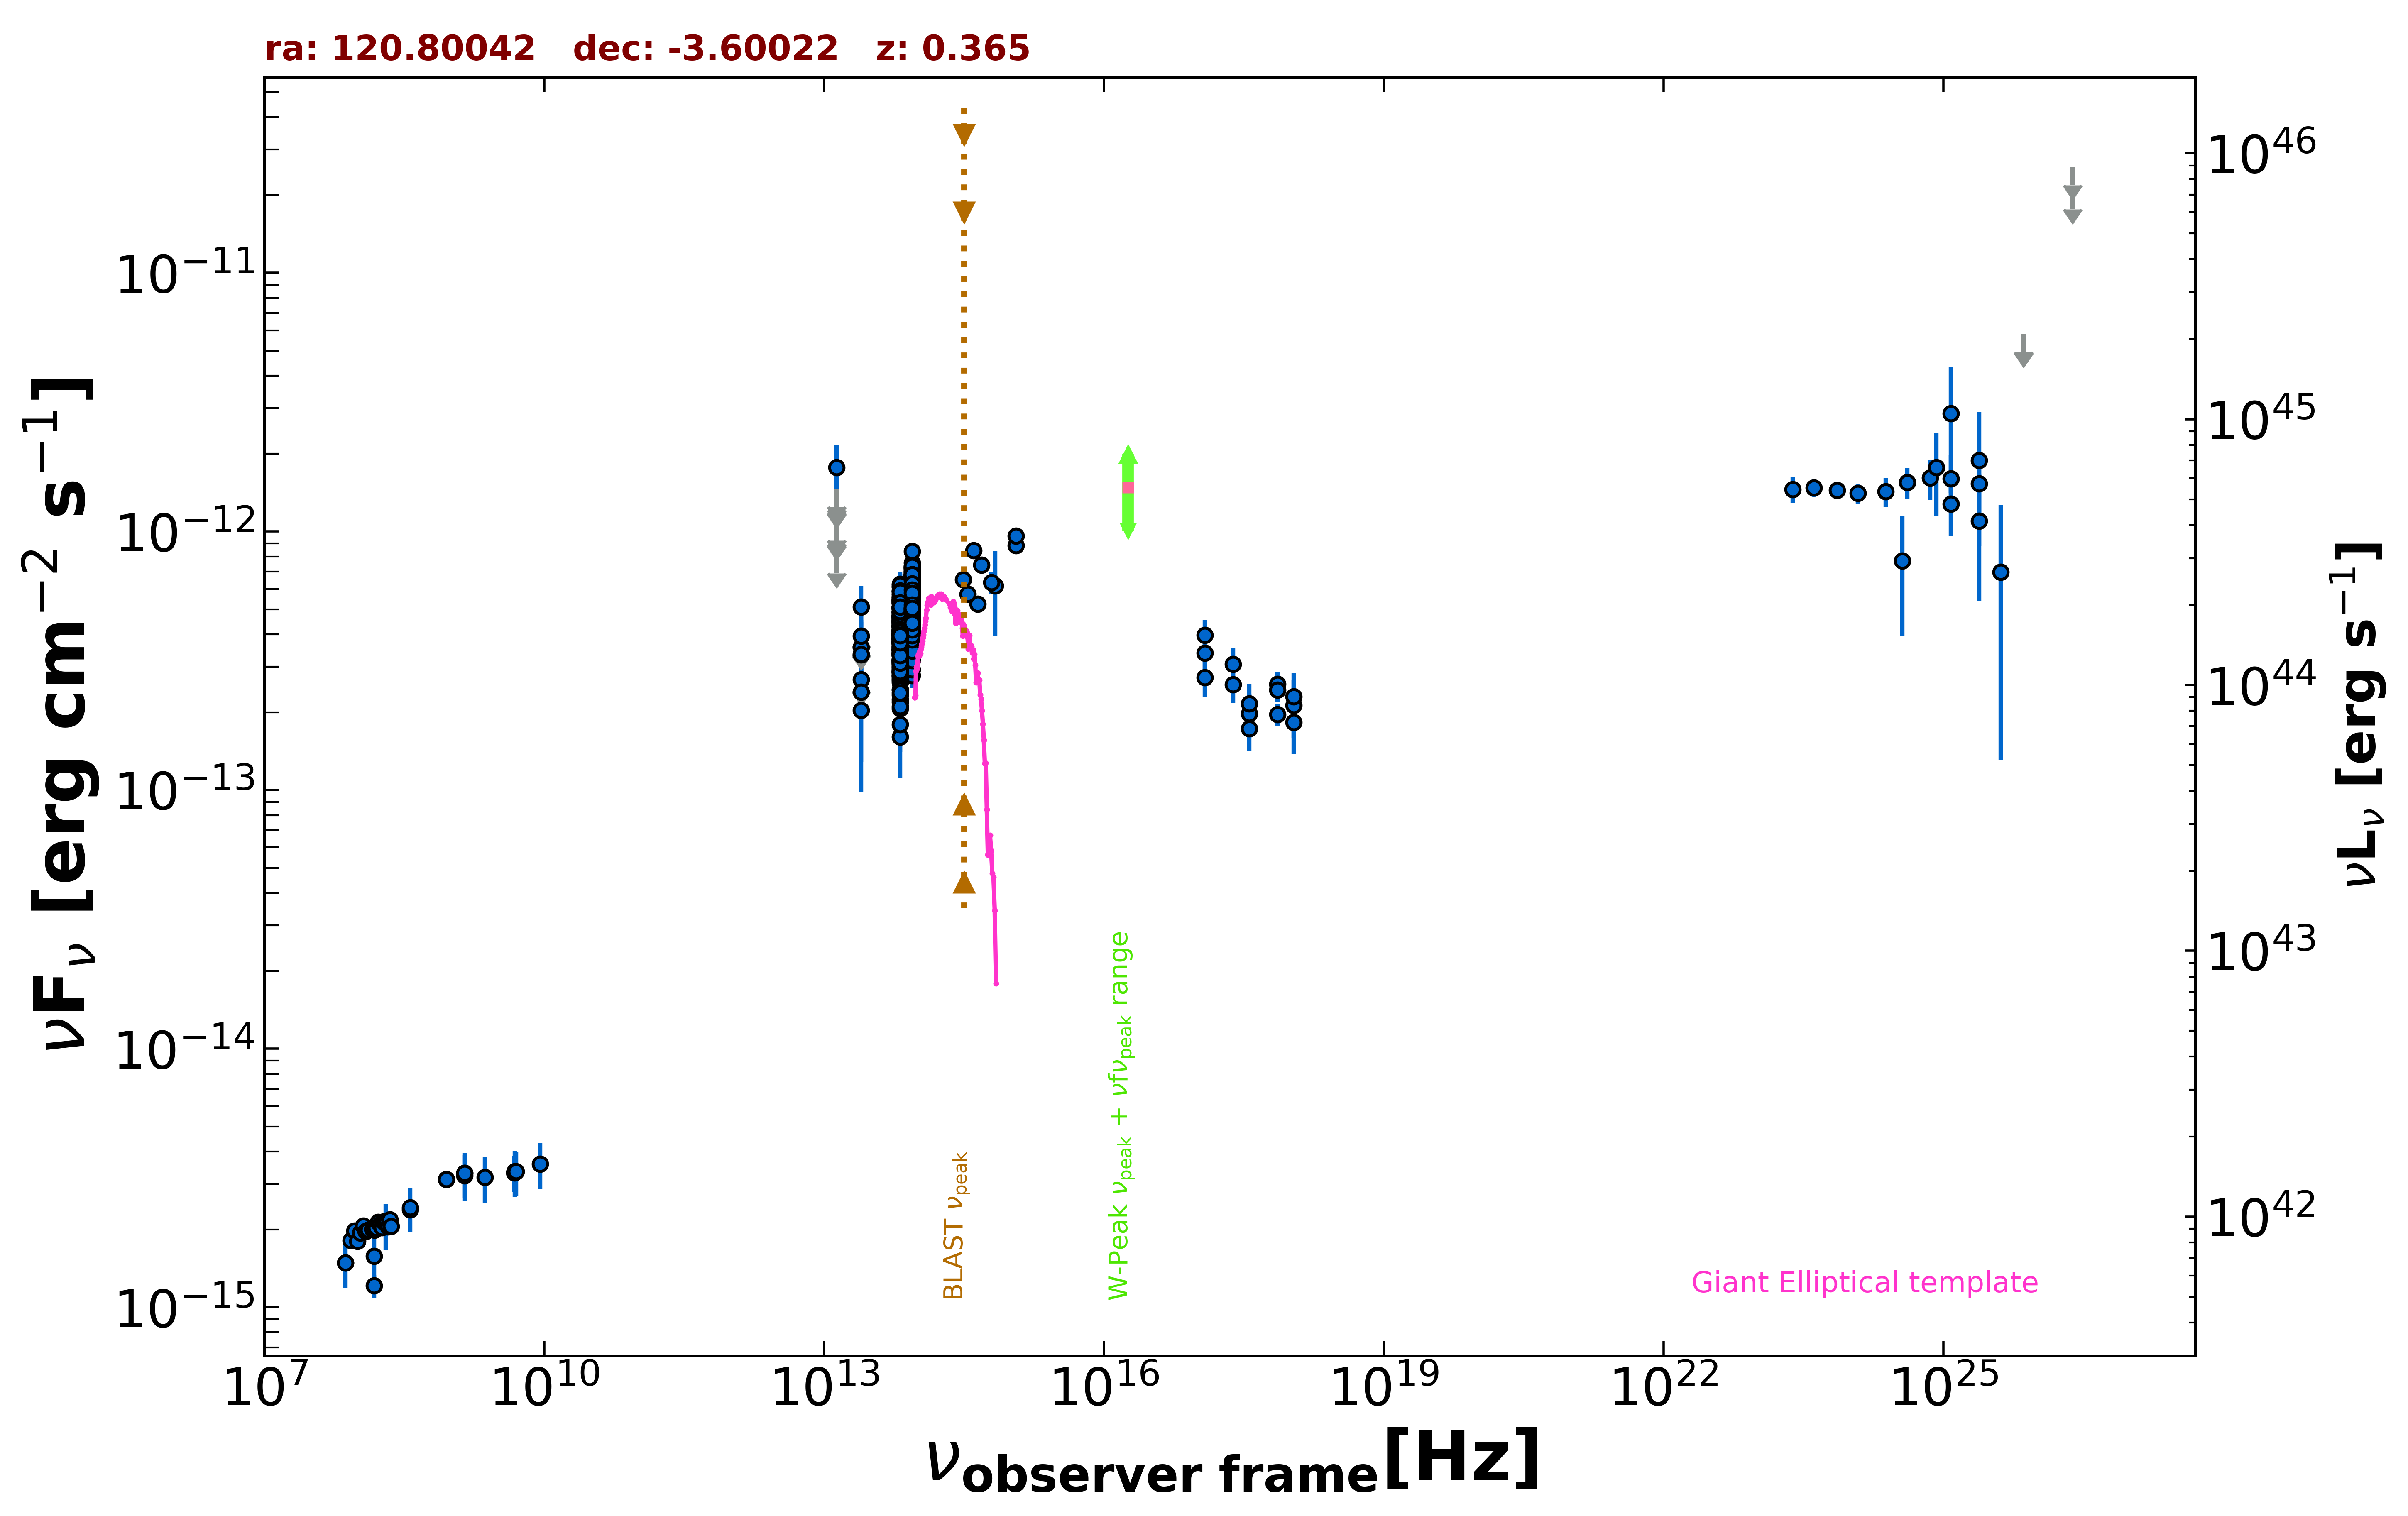

Data behind this chart, as committed beside it:
freq., flux, err_flux, MJD_start, MJD_end, flag, catalog, reference
8.870e+08, 3.121e-15, 2.235e-16, 55000, 55000, , RACS, Hale et al. 2021  PASA  38  e058
8.870e+08, 3.121e-15, 2.235e-16, 55000, 55000, , RACS, Hale et al. 2021  PASA  38  e058
2.418e+17, 2.557e-13, 3.855e-14, 55215, 57717, , 1OUSX, Giommi et al. in preparation
1.209e+17, 3.384e-13, 4.550e-14, 55215, 57717, , 1OUSX, Giommi et al. in preparation
3.627e+17, 1.729e-13, 3.160e-14, 55215, 57717, , 1OUSX, Giommi et al. in preparation
7.253e+17, 1.963e-13, 1.950e-14, 55215, 57717, , 1OUSX, Giommi et al. in preparation
1.088e+18, 1.827e-13, 4.490e-14, 55215, 57717, , 1OUSX, Giommi et al. in preparation
7.253e+17, 2.565e-13, 2.830e-14, 55000, 55000, , 2SXPS, Evans et al. 2020  ApJS  247  54
1.209e+17, 2.728e-13, 4.350e-14, 55000, 55000, , 2SXPS, Evans et al. 2020  ApJS  247  54
3.627e+17, 1.978e-13, 3.830e-14, 55000, 55000, , 2SXPS, Evans et al. 2020  ApJS  247  54
1.088e+18, 2.130e-13, 5.365e-14, 55000, 55000, , 2SXPS, Evans et al. 2020  ApJS  247  54
1.500e+08, 1.211e-15, 1.215e-16, 55000, 55000, , TGSS150, Intema et al. 2017  A&A  598  A781
7.400e+07, 1.487e-15, 7.400e-17, 55000, 55000, , VLSSR, Lane et al. 2014  MNRAS  440 327
1.400e+09, 3.304e-15, 0.000e+00, 55000, 55000, , NORTH20, White and Becker  1992  ApJS  79  331
3.650e+08, 2.387e-15, 0.000e+00, 55000, 55000, , NORTH20, White and Becker  1992  ApJS  79  331
4.800e+09, 3.312e-15, 5.280e-16, 55000, 55000, , PMN, Griffith et al. 1993-1996  VizieR  VIII/…
8.817e+13, 5.164e-13, 2.900e-15, 55000, 55000, , UNWISE, Schlafly et al. 2019  ApJS  240  30
6.517e+13, 3.712e-13, 4.000e-15, 55000, 55000, , UNWISE, Schlafly et al. 2019  ApJS  240  30
8.817e+13, 4.840e-13, 1.290e-14, 55000, 55000, , WISE, Wright et al. 2010  AJ  140  1868
6.517e+13, 3.697e-13, 1.230e-14, 55000, 55000, , WISE, Wright et al. 2010  AJ  140  1868
2.498e+13, 2.671e-13, 4.450e-14, 55000, 55000, , WISE, Wright et al. 2010  AJ  140  1868
1.363e+13, 6.704e-13, 1.437e-13, 55000, 55000, , WISE, Wright et al. 2010  AJ  140  1868
8.817e+13, 6.451e-13, 2.970e-14, 56960, 56960, , NEOWISE, Mainzer et al. 2014  ApJ  792  30
6.517e+13, 5.560e-13, 6.360e-14, 56960, 56960, , NEOWISE, Mainzer et al. 2014  ApJ  792  30
8.817e+13, 6.144e-13, 2.940e-14, 56961, 56961, , NEOWISE, Mainzer et al. 2014  ApJ  792  30
6.517e+13, 4.650e-13, 7.050e-14, 56961, 56961, , NEOWISE, Mainzer et al. 2014  ApJ  792  30
8.817e+13, 5.640e-13, 3.590e-14, 56961, 56961, , NEOWISE, Mainzer et al. 2014  ApJ  792  30
6.517e+13, 4.874e-13, 4.630e-14, 56961, 56961, , NEOWISE, Mainzer et al. 2014  ApJ  792  30
8.817e+13, 6.651e-13, 3.065e-14, 56960, 56960, , NEOWISE, Mainzer et al. 2014  ApJ  792  30
6.517e+13, 4.519e-13, 5.885e-14, 56960, 56960, , NEOWISE, Mainzer et al. 2014  ApJ  792  30
8.817e+13, 5.562e-13, 3.535e-14, 56960, 56960, , NEOWISE, Mainzer et al. 2014  ApJ  792  30
6.517e+13, 5.103e-13, 3.860e-14, 56960, 56960, , NEOWISE, Mainzer et al. 2014  ApJ  792  30
8.817e+13, 6.293e-13, 2.960e-14, 56960, 56960, , NEOWISE, Mainzer et al. 2014  ApJ  792  30
6.517e+13, 5.721e-13, 4.165e-14, 56960, 56960, , NEOWISE, Mainzer et al. 2014  ApJ  792  30
8.817e+13, 6.487e-13, 3.350e-14, 56960, 56960, , NEOWISE, Mainzer et al. 2014  ApJ  792  30
6.517e+13, 4.039e-13, 4.735e-14, 56960, 56960, , NEOWISE, Mainzer et al. 2014  ApJ  792  30
8.817e+13, 6.958e-13, 3.270e-14, 56960, 56960, , NEOWISE, Mainzer et al. 2014  ApJ  792  30
6.517e+13, 5.334e-13, 3.980e-14, 56960, 56960, , NEOWISE, Mainzer et al. 2014  ApJ  792  30
8.817e+13, 6.161e-13, 3.065e-14, 56960, 56960, , NEOWISE, Mainzer et al. 2014  ApJ  792  30
6.517e+13, 4.901e-13, 4.700e-14, 56960, 56960, , NEOWISE, Mainzer et al. 2014  ApJ  792  30
8.817e+13, 6.224e-13, 3.155e-14, 56960, 56960, , NEOWISE, Mainzer et al. 2014  ApJ  792  30
6.517e+13, 5.103e-13, 3.860e-14, 56960, 56960, , NEOWISE, Mainzer et al. 2014  ApJ  792  30
8.817e+13, 7.252e-13, 3.545e-14, 56960, 56960, , NEOWISE, Mainzer et al. 2014  ApJ  792  30
6.517e+13, 4.612e-13, 5.365e-14, 56960, 56960, , NEOWISE, Mainzer et al. 2014  ApJ  792  30
8.817e+13, 7.339e-13, 3.380e-14, 56960, 56960, , NEOWISE, Mainzer et al. 2014  ApJ  792  30
6.517e+13, 4.095e-13, 5.830e-14, 56960, 56960, , NEOWISE, Mainzer et al. 2014  ApJ  792  30
8.817e+13, 4.266e-13, 2.870e-14, 57322, 57322, , NEOWISE, Mainzer et al. 2014  ApJ  792  30
6.517e+13, 2.766e-13, 4.010e-14, 57322, 57322, , NEOWISE, Mainzer et al. 2014  ApJ  792  30
8.817e+13, 4.439e-13, 3.070e-14, 57322, 57322, , NEOWISE, Mainzer et al. 2014  ApJ  792  30
6.517e+13, 2.449e-13, 3.715e-14, 57322, 57322, , NEOWISE, Mainzer et al. 2014  ApJ  792  30
8.817e+13, 4.476e-13, 2.720e-14, 57322, 57322, , NEOWISE, Mainzer et al. 2014  ApJ  792  30
6.517e+13, 3.109e-13, 4.860e-14, 57322, 57322, , NEOWISE, Mainzer et al. 2014  ApJ  792  30
8.817e+13, 4.734e-13, 2.880e-14, 57322, 57322, , NEOWISE, Mainzer et al. 2014  ApJ  792  30
6.517e+13, 2.865e-13, 4.155e-14, 57322, 57322, , NEOWISE, Mainzer et al. 2014  ApJ  792  30
8.817e+13, 4.386e-13, 2.915e-14, 57322, 57322, , NEOWISE, Mainzer et al. 2014  ApJ  792  30
6.517e+13, 2.849e-13, 3.975e-14, 57322, 57322, , NEOWISE, Mainzer et al. 2014  ApJ  792  30
8.817e+13, 4.026e-13, 2.710e-14, 57322, 57322, , NEOWISE, Mainzer et al. 2014  ApJ  792  30
6.517e+13, 2.639e-13, 4.915e-14, 57322, 57322, , NEOWISE, Mainzer et al. 2014  ApJ  792  30
8.817e+13, 4.402e-13, 3.205e-14, 57323, 57323, , NEOWISE, Mainzer et al. 2014  ApJ  792  30
6.517e+13, 3.347e-13, 3.770e-14, 57323, 57323, , NEOWISE, Mainzer et al. 2014  ApJ  792  30
... 572 more rows
